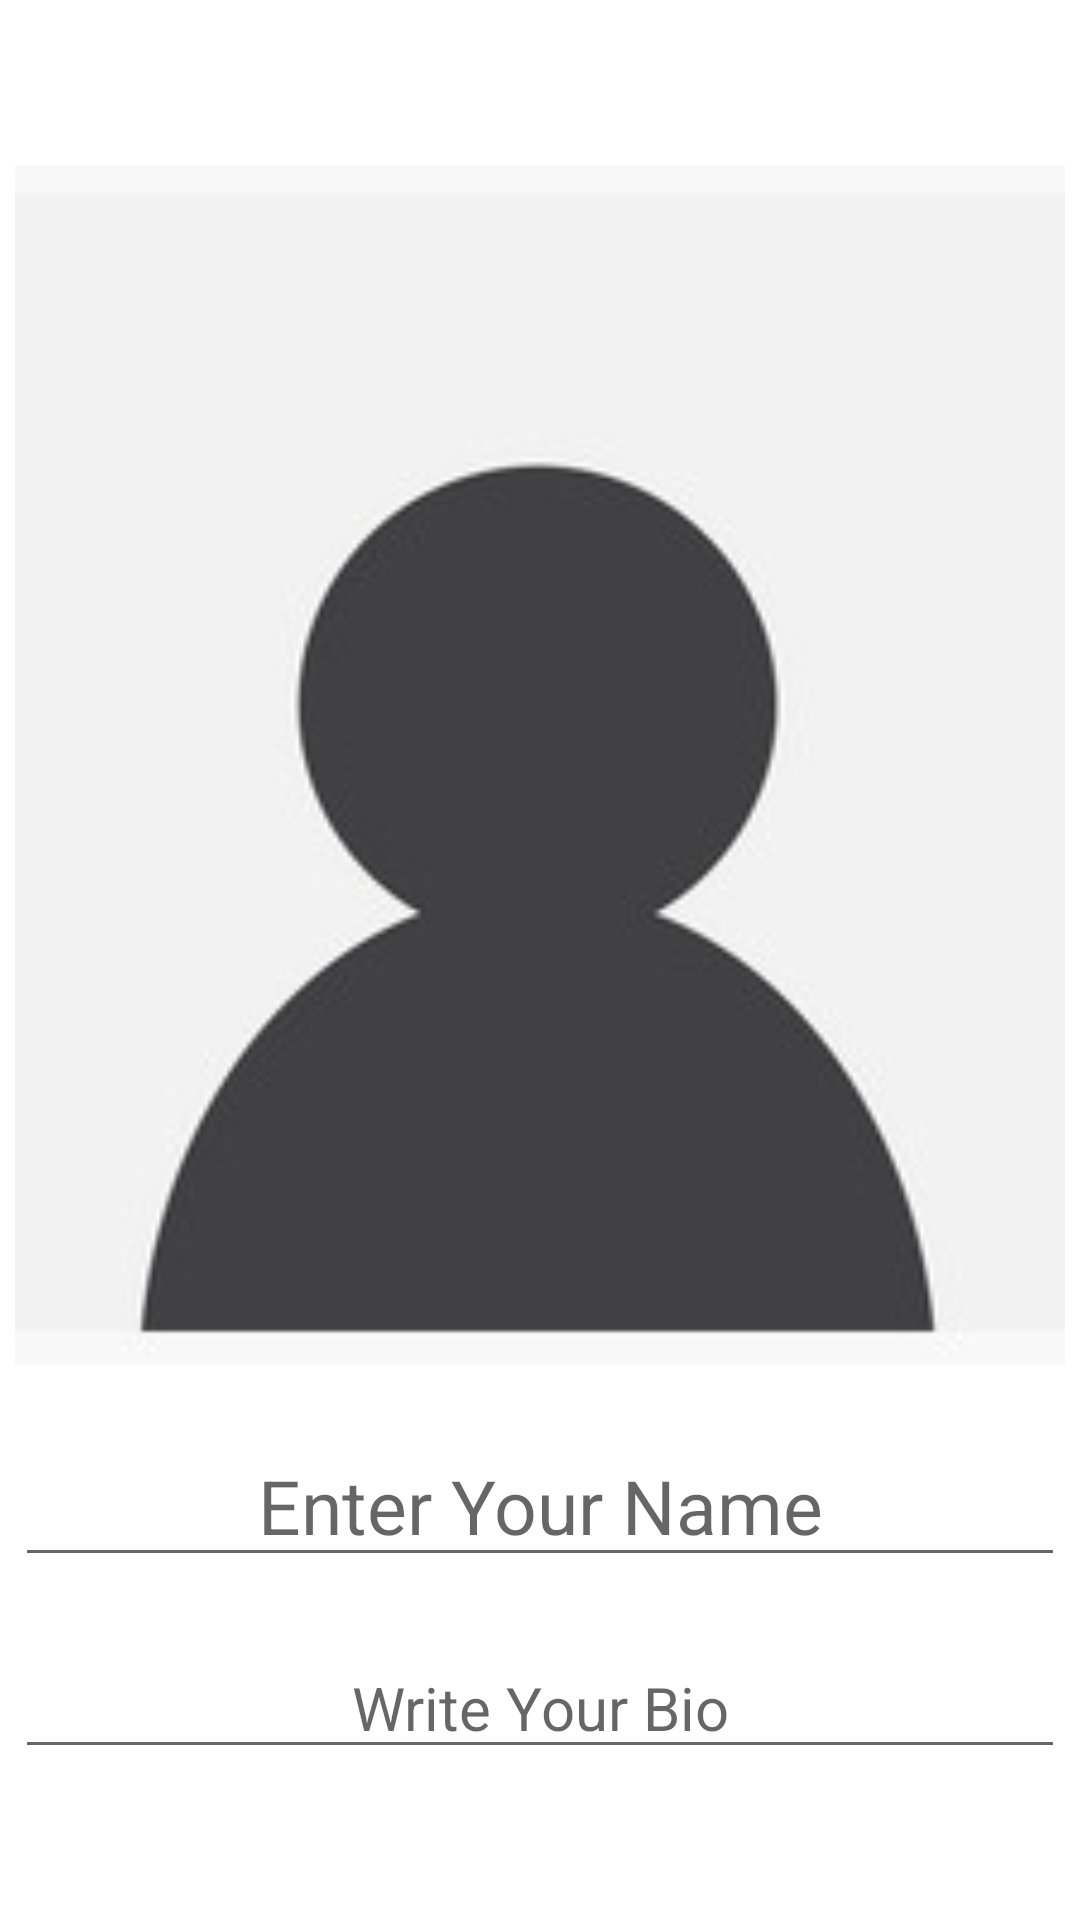

Reconstruct the res/layout file that produces this screen, plus the resources it refers to.
<!-- AndroidManifest.xml: application theme Theme.Chatten -->
<!-- res/layout/activity_profile2.xml -->
<?xml version="1.0" encoding="utf-8"?>
<RelativeLayout xmlns:android="http://schemas.android.com/apk/res/android"
    xmlns:app="http://schemas.android.com/apk/res-auto"
    xmlns:tools="http://schemas.android.com/tools"
    android:id="@+id/etUserName"
    android:layout_width="match_parent"
    android:layout_height="match_parent"
    android:background="@drawable/starting_bg"
    android:padding="5dp"
    tools:context=".Extras.Profile">


    <ImageView
        android:id="@+id/backarrow"
        android:layout_width="wrap_content"
        android:layout_height="wrap_content"
        android:layout_gravity="center"
        android:layout_marginStart="10dp"
        android:layout_marginLeft="10dp"
        android:layout_marginTop="10dp"
        android:layout_weight="1"
        app:srcCompat="@drawable/ic_left_arrow"
        app:tint="@color/white" />

    <LinearLayout
        android:layout_width="match_parent"
        android:layout_height="wrap_content"
        android:layout_below="@id/backarrow"
        android:gravity="center"
        android:orientation="vertical">

        <ImageView
            android:id="@+id/profile"
            android:layout_width="400dp"
            android:layout_height="400dp"
            android:layout_marginTop="20dp"
            android:layout_marginLeft="20dp"
            android:layout_marginRight="20dp"
            android:src="@drawable/avatar" />


        <LinearLayout
            android:layout_width="match_parent"
            android:layout_height="match_parent"
            android:layout_marginTop="20dp"
            android:orientation="horizontal">

            <EditText
                android:id="@+id/editName"
                android:layout_width="match_parent"
                android:layout_height="wrap_content"
                android:layout_weight="1"
                android:ems="10"
                android:hint="Enter Your Name"
                android:inputType="textPersonName"
                android:textAlignment="center"
                android:textColor="@color/white"
                android:textSize="25sp" />
        </LinearLayout>


        <LinearLayout
            android:layout_width="match_parent"
            android:layout_height="match_parent"
            android:layout_marginTop="20dp"
            android:orientation="horizontal">


            <EditText
                android:id="@+id/editBio"
                android:layout_width="match_parent"
                android:layout_height="wrap_content"
                android:layout_weight="1"
                android:ems="10"
                android:textColor="@color/white"
                android:textAlignment="center"
                android:hint="Write Your Bio"
                android:inputType="textPersonName"
                android:textSize="20sp" />
        </LinearLayout>

    </LinearLayout>



</RelativeLayout>
<!-- resources referenced by this layout -->
<resources>
  <color name="white">#FFFFFFFF</color>
  <!-- drawable avatar: jpg bitmap (drawable, 6861 bytes) -->
  <!-- drawable ic_left_arrow (drawable) -->
  <vector android:height="20dp" android:viewportHeight="492"
      android:viewportWidth="492" android:width="20dp" xmlns:android="http://schemas.android.com/apk/res/android">
      <path android:fillColor="#FF000000" android:pathData="M464.344,207.418l0.768,0.168H135.888l103.496,-103.724c5.068,-5.064 7.848,-11.924 7.848,-19.124c0,-7.2 -2.78,-14.012 -7.848,-19.088L223.28,49.538c-5.064,-5.064 -11.812,-7.864 -19.008,-7.864c-7.2,0 -13.952,2.78 -19.016,7.844L7.844,226.914C2.76,231.998 -0.02,238.77 0,245.974c-0.02,7.244 2.76,14.02 7.844,19.096l177.412,177.412c5.064,5.06 11.812,7.844 19.016,7.844c7.196,0 13.944,-2.788 19.008,-7.844l16.104,-16.112c5.068,-5.056 7.848,-11.808 7.848,-19.008c0,-7.196 -2.78,-13.592 -7.848,-18.652L134.72,284.406h329.992c14.828,0 27.288,-12.78 27.288,-27.6v-22.788C492,219.198 479.172,207.418 464.344,207.418z"/>
  </vector>
  <style name="Theme.Chatten" parent="Theme.MaterialComponents.DayNight.DarkActionBar">
          
          <item name="colorPrimary">@color/purple_500</item>
          <item name="colorPrimaryVariant">@color/purple_700</item>
          <item name="colorOnPrimary">@color/white</item>
          
          <item name="colorSecondary">@color/teal_200</item>
          <item name="colorSecondaryVariant">@color/teal_700</item>
          <item name="colorOnSecondary">@color/black</item>
          
          <item name="android:statusBarColor" tools:targetApi="l">?attr/colorPrimaryVariant</item>
          
      </style>
  <color name="purple_500">#E8E2F1</color>
  <color name="purple_700">#DCCEFB</color>
  <color name="teal_200">#FF03DAC5</color>
  <color name="teal_700">#A3EAE9</color>
  <color name="black">#FF000000</color>
</resources>
